Dataset: Service-learning-model (GitHub, ajintalan16/Service-learning-model). Classes: akapulko, lagundi, sambong.

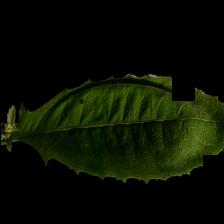
Label: sambong

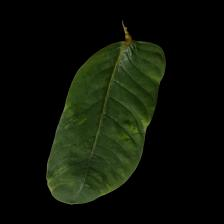
Label: akapulko

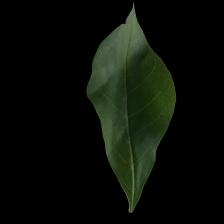
Label: lagundi

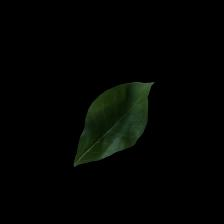
Label: lagundi

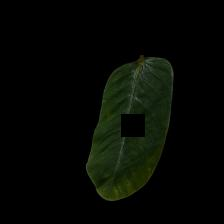
Label: akapulko

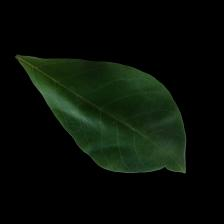
Label: lagundi
